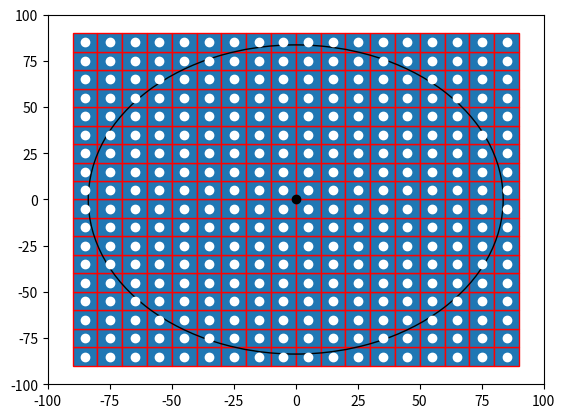

Here is the Python script that generated this plot:

import numpy as np
import matplotlib.pyplot as plt
import matplotlib.patches as mpatches


bounding_box_2=np.array([[ -85, -75, -65, -55, -45, -35, -25, -15, -5, 5, 15, 25, 35, 45, 55, 65, 75, 85, -85, -75, -65, -55, -45, -35, -25, -15, -5, 5, 15, 25, 35, 45, 55, 65, 75, 85, -85, -75, -65, -55, -45, -35, -25, -15, -5, 5, 15, 25, 35, 45, 55, 65, 75, 85, -85, -75, -65, -55, -45, -35, -25, -15, -5, 5, 15, 25, 35, 45, 55, 65, 75, 85, -85, -75, -65, -55, -45, -35, -25, -15, -5, 5, 15, 25, 35, 45, 55, 65, 75, 85, -85, -75, -65, -55, -45, -35, -25, -15, -5, 5, 15, 25, 35, 45, 55, 65, 75, 85, -85, -75, -65, -55, -45, -35, -25, -15, -5, 5, 15, 25, 35, 45, 55, 65, 75, 85, -85, -75, -65, -55, -45, -35, -25, -15, -5, 5, 15, 25, 35, 45, 55, 65, 75, 85, -85, -75, -65, -55, -45, -35, -25, -15, -5, 5, 15, 25, 35, 45, 55, 65, 75, 85, -85, -75, -65, -55, -45, -35, -25, -15, -5, 5, 15, 25, 35, 45, 55, 65, 75, 85, -85, -75, -65, -55, -45, -35, -25, -15, -5, 5, 15, 25, 35, 45, 55, 65, 75, 85, -85, -75, -65, -55, -45, -35, -25, -15, -5, 5, 15, 25, 35, 45, 55, 65, 75, 85, -85, -75, -65, -55, -45, -35, -25, -15, -5, 5, 15, 25, 35, 45, 55, 65, 75, 85, -85, -75, -65, -55, -45, -35, -25, -15, -5, 5, 15, 25, 35, 45, 55, 65, 75, 85, -85, -75, -65, -55, -45, -35, -25, -15, -5, 5, 15, 25, 35, 45, 55, 65, 75, 85, -85, -75, -65, -55, -45, -35, -25, -15, -5, 5, 15, 25, 35, 45, 55, 65, 75, 85, -85, -75, -65, -55, -45, -35, -25, -15, -5, 5, 15, 25, 35, 45, 55, 65, 75, 85, -85, -75, -65, -55, -45, -35, -25, -15, -5, 5, 15, 25, 35, 45, 55, 65, 75, 85 ],[ -85, -85, -85, -85, -85, -85, -85, -85, -85, -85, -85, -85, -85, -85, -85, -85, -85, -85, -75, -75, -75, -75, -75, -75, -75, -75, -75, -75, -75, -75, -75, -75, -75, -75, -75, -75, -65, -65, -65, -65, -65, -65, -65, -65, -65, -65, -65, -65, -65, -65, -65, -65, -65, -65, -55, -55, -55, -55, -55, -55, -55, -55, -55, -55, -55, -55, -55, -55, -55, -55, -55, -55, -45, -45, -45, -45, -45, -45, -45, -45, -45, -45, -45, -45, -45, -45, -45, -45, -45, -45, -35, -35, -35, -35, -35, -35, -35, -35, -35, -35, -35, -35, -35, -35, -35, -35, -35, -35, -25, -25, -25, -25, -25, -25, -25, -25, -25, -25, -25, -25, -25, -25, -25, -25, -25, -25, -15, -15, -15, -15, -15, -15, -15, -15, -15, -15, -15, -15, -15, -15, -15, -15, -15, -15, -5, -5, -5, -5, -5, -5, -5, -5, -5, -5, -5, -5, -5, -5, -5, -5, -5, -5, 5, 5, 5, 5, 5, 5, 5, 5, 5, 5, 5, 5, 5, 5, 5, 5, 5, 5, 15, 15, 15, 15, 15, 15, 15, 15, 15, 15, 15, 15, 15, 15, 15, 15, 15, 15, 25, 25, 25, 25, 25, 25, 25, 25, 25, 25, 25, 25, 25, 25, 25, 25, 25, 25, 35, 35, 35, 35, 35, 35, 35, 35, 35, 35, 35, 35, 35, 35, 35, 35, 35, 35, 45, 45, 45, 45, 45, 45, 45, 45, 45, 45, 45, 45, 45, 45, 45, 45, 45, 45, 55, 55, 55, 55, 55, 55, 55, 55, 55, 55, 55, 55, 55, 55, 55, 55, 55, 55, 65, 65, 65, 65, 65, 65, 65, 65, 65, 65, 65, 65, 65, 65, 65, 65, 65, 65, 75, 75, 75, 75, 75, 75, 75, 75, 75, 75, 75, 75, 75, 75, 75, 75, 75, 75, 85, 85, 85, 85, 85, 85, 85, 85, 85, 85, 85, 85, 85, 85, 85, 85, 85, 85 ]])
a=np.diag(range(15))
#print(a)
#print(len(bounding_box))
#print(bounding_box.size)
#print(bounding_box.shape)
#print(bounding_box.reshape(2,289))
#plt.matshow(bounding_box.reshape(2,289))
#(nrows, ncols) = bounding_box.shape
#pixel_plot=plt.figure() #make plot
#plt.title("bounding box")
fig,ax=plt.subplots()
plt.plot([ -85, -75, -65, -55, -45, -35, -25, -15, -5, 5, 15, 25, 35, 45, 55, 65, 75, 85, -85, -75, -65, -55, -45, -35, -25, -15, -5, 5, 15, 25, 35, 45, 55, 65, 75, 85, -85, -75, -65, -55, -45, -35, -25, -15, -5, 5, 15, 25, 35, 45, 55, 65, 75, 85, -85, -75, -65, -55, -45, -35, -25, -15, -5, 5, 15, 25, 35, 45, 55, 65, 75, 85, -85, -75, -65, -55, -45, -35, -25, -15, -5, 5, 15, 25, 35, 45, 55, 65, 75, 85, -85, -75, -65, -55, -45, -35, -25, -15, -5, 5, 15, 25, 35, 45, 55, 65, 75, 85, -85, -75, -65, -55, -45, -35, -25, -15, -5, 5, 15, 25, 35, 45, 55, 65, 75, 85, -85, -75, -65, -55, -45, -35, -25, -15, -5, 5, 15, 25, 35, 45, 55, 65, 75, 85, -85, -75, -65, -55, -45, -35, -25, -15, -5, 5, 15, 25, 35, 45, 55, 65, 75, 85, -85, -75, -65, -55, -45, -35, -25, -15, -5, 5, 15, 25, 35, 45, 55, 65, 75, 85, -85, -75, -65, -55, -45, -35, -25, -15, -5, 5, 15, 25, 35, 45, 55, 65, 75, 85, -85, -75, -65, -55, -45, -35, -25, -15, -5, 5, 15, 25, 35, 45, 55, 65, 75, 85, -85, -75, -65, -55, -45, -35, -25, -15, -5, 5, 15, 25, 35, 45, 55, 65, 75, 85, -85, -75, -65, -55, -45, -35, -25, -15, -5, 5, 15, 25, 35, 45, 55, 65, 75, 85, -85, -75, -65, -55, -45, -35, -25, -15, -5, 5, 15, 25, 35, 45, 55, 65, 75, 85, -85, -75, -65, -55, -45, -35, -25, -15, -5, 5, 15, 25, 35, 45, 55, 65, 75, 85, -85, -75, -65, -55, -45, -35, -25, -15, -5, 5, 15, 25, 35, 45, 55, 65, 75, 85, -85, -75, -65, -55, -45, -35, -25, -15, -5, 5, 15, 25, 35, 45, 55, 65, 75, 85 ],[ -85, -85, -85, -85, -85, -85, -85, -85, -85, -85, -85, -85, -85, -85, -85, -85, -85, -85, -75, -75, -75, -75, -75, -75, -75, -75, -75, -75, -75, -75, -75, -75, -75, -75, -75, -75, -65, -65, -65, -65, -65, -65, -65, -65, -65, -65, -65, -65, -65, -65, -65, -65, -65, -65, -55, -55, -55, -55, -55, -55, -55, -55, -55, -55, -55, -55, -55, -55, -55, -55, -55, -55, -45, -45, -45, -45, -45, -45, -45, -45, -45, -45, -45, -45, -45, -45, -45, -45, -45, -45, -35, -35, -35, -35, -35, -35, -35, -35, -35, -35, -35, -35, -35, -35, -35, -35, -35, -35, -25, -25, -25, -25, -25, -25, -25, -25, -25, -25, -25, -25, -25, -25, -25, -25, -25, -25, -15, -15, -15, -15, -15, -15, -15, -15, -15, -15, -15, -15, -15, -15, -15, -15, -15, -15, -5, -5, -5, -5, -5, -5, -5, -5, -5, -5, -5, -5, -5, -5, -5, -5, -5, -5, 5, 5, 5, 5, 5, 5, 5, 5, 5, 5, 5, 5, 5, 5, 5, 5, 5, 5, 15, 15, 15, 15, 15, 15, 15, 15, 15, 15, 15, 15, 15, 15, 15, 15, 15, 15, 25, 25, 25, 25, 25, 25, 25, 25, 25, 25, 25, 25, 25, 25, 25, 25, 25, 25, 35, 35, 35, 35, 35, 35, 35, 35, 35, 35, 35, 35, 35, 35, 35, 35, 35, 35, 45, 45, 45, 45, 45, 45, 45, 45, 45, 45, 45, 45, 45, 45, 45, 45, 45, 45, 55, 55, 55, 55, 55, 55, 55, 55, 55, 55, 55, 55, 55, 55, 55, 55, 55, 55, 65, 65, 65, 65, 65, 65, 65, 65, 65, 65, 65, 65, 65, 65, 65, 65, 65, 65, 75, 75, 75, 75, 75, 75, 75, 75, 75, 75, 75, 75, 75, 75, 75, 75, 75, 75, 85, 85, 85, 85, 85, 85, 85, 85, 85, 85, 85, 85, 85, 85, 85, 85, 85, 85 ], 'wo')
for item in range(bounding_box_2.shape[1]):
    recy=mpatches.Rectangle((bounding_box_2[0][item]-5,bounding_box_2[1][item]-5), 10, 10, ec="red")  
    ax.add_patch(recy) 
    #recy=mpatches.Rectangle((bounding_box_1[item][0]-5,bounding_box_1[item][1]-5), 10, 10, ec="none")
    #ax.add_patch(recy)

circ=mpatches.Circle((0, 0), 83.6505, ec="black", fc="none")
ax.plot([0],[0],'ko')
ax.add_patch(circ)
#ax.plot([ -25, -15, -5, 5, 15, 25, -45, -35, -25, 25, 35, 45, -55, -45, 45, 55, -65, -55, 55, 65, -75, -65, 65, 75, -75, 75, -85, -75, 75, 85, -85, 85, -85, 85, -85, 85, -85, 85, -85, -75, 75, 85, -75, 75, -75, -65, 65, 75, -65, -55, 55, 65, -55, -45, 45, 55, -45, -35, -25, 25, 35, 45, -25, -15, -5, 5, 15, 25 ],[ -85, -85, -85, -85, -85, -85, -75, -75, -75, -75, -75, -75, -65, -65, -65, -65, -55, -55, -55, -55, -45, -45, -45, -45, -35, -35, -25, -25, -25, -25, -15, -15, -5, -5, 5, 5, 15, 15, 25, 25, 25, 25, 35, 35, 45, 45, 45, 45, 55, 55, 55, 55, 65, 65, 65, 65, 75, 75, 75, 75, 75, 75, 85, 85, 85, 85, 85, 85 ],'bo')
#ax.plot([ -25, -15, -5, 5, 15, 25, -45, 45, -55, 55, -65, 65, -75, 75, -85, 85, -85, 85, -85, 85, -85, 85, -85, 85, -85, 85, -75, 75, -65, 65, -55, 55, -45, 45, -25, -15, -5, 5, 15, 25, ],[ -85, -85, -85, -85, -85, -85, -75, -75, -65, -65, -55, -55, -45, -45, -25, -25, -15, -15, -5, -5, 5, 5, 15, 15, 25, 25, 45, 45, 55, 55, 65, 65, 75, 75, 85, 85, 85, 85, 85, 85,  ], 'go' )
#ax.plot([ -35, -25, -15, -5, 5, 15, 25, 35, -45, -35, -25, -15, -5, 5, 15, 25, 35, 45, -55, -45, -35, -25, -15, -5, 5, 15, 25, 35, 45, 55, -65, -55, -45, -35, -25, -15, -5, 5, 15, 25, 35, 45, 55, 65, -75, -65, -55, -45, -35, -25, -15, -5, 5, 15, 25, 35, 45, 55, 65, 75, -75, -65, -55, -45, -35, -25, -15, -5, 5, 15, 25, 35, 45, 55, 65, 75, -75, -65, -55, -45, -35, -25, -15, -5, 5, 15, 25, 35, 45, 55, 65, 75, -75, -65, -55, -45, -35, -25, -15, -5, 5, 15, 25, 35, 45, 55, 65, 75, -75, -65, -55, -45, -35, -25, -15, -5, 5, 15, 25, 35, 45, 55, 65, 75, -75, -65, -55, -45, -35, -25, -15, -5, 5, 15, 25, 35, 45, 55, 65, 75, -75, -65, -55, -45, -35, -25, -15, -5, 5, 15, 25, 35, 45, 55, 65, 75, -75, -65, -55, -45, -35, -25, -15, -5, 5, 15, 25, 35, 45, 55, 65, 75, -65, -55, -45, -35, -25, -15, -5, 5, 15, 25, 35, 45, 55, 65, -55, -45, -35, -25, -15, -5, 5, 15, 25, 35, 45, 55, -45, -35, -25, -15, -5, 5, 15, 25, 35, 45, -35, -25, -15, -5, 5, 15, 25, 35 ],[ -75, -75, -75, -75, -75, -75, -75, -75, -65, -65, -65, -65, -65, -65, -65, -65, -65, -65, -55, -55, -55, -55, -55, -55, -55, -55, -55, -55, -55, -55, -45, -45, -45, -45, -45, -45, -45, -45, -45, -45, -45, -45, -45, -45, -35, -35, -35, -35, -35, -35, -35, -35, -35, -35, -35, -35, -35, -35, -35, -35, -25, -25, -25, -25, -25, -25, -25, -25, -25, -25, -25, -25, -25, -25, -25, -25, -15, -15, -15, -15, -15, -15, -15, -15, -15, -15, -15, -15, -15, -15, -15, -15, -5, -5, -5, -5, -5, -5, -5, -5, -5, -5, -5, -5, -5, -5, -5, -5, 5, 5, 5, 5, 5, 5, 5, 5, 5, 5, 5, 5, 5, 5, 5, 5, 15, 15, 15, 15, 15, 15, 15, 15, 15, 15, 15, 15, 15, 15, 15, 15, 25, 25, 25, 25, 25, 25, 25, 25, 25, 25, 25, 25, 25, 25, 25, 25, 35, 35, 35, 35, 35, 35, 35, 35, 35, 35, 35, 35, 35, 35, 35, 35, 45, 45, 45, 45, 45, 45, 45, 45, 45, 45, 45, 45, 45, 45, 55, 55, 55, 55, 55, 55, 55, 55, 55, 55, 55, 55, 65, 65, 65, 65, 65, 65, 65, 65, 65, 65, 75, 75, 75, 75, 75, 75, 75, 75  ],'yo')
#ax.grid()
plt.axis([-100, 100, -100, 100])
plt.show()

